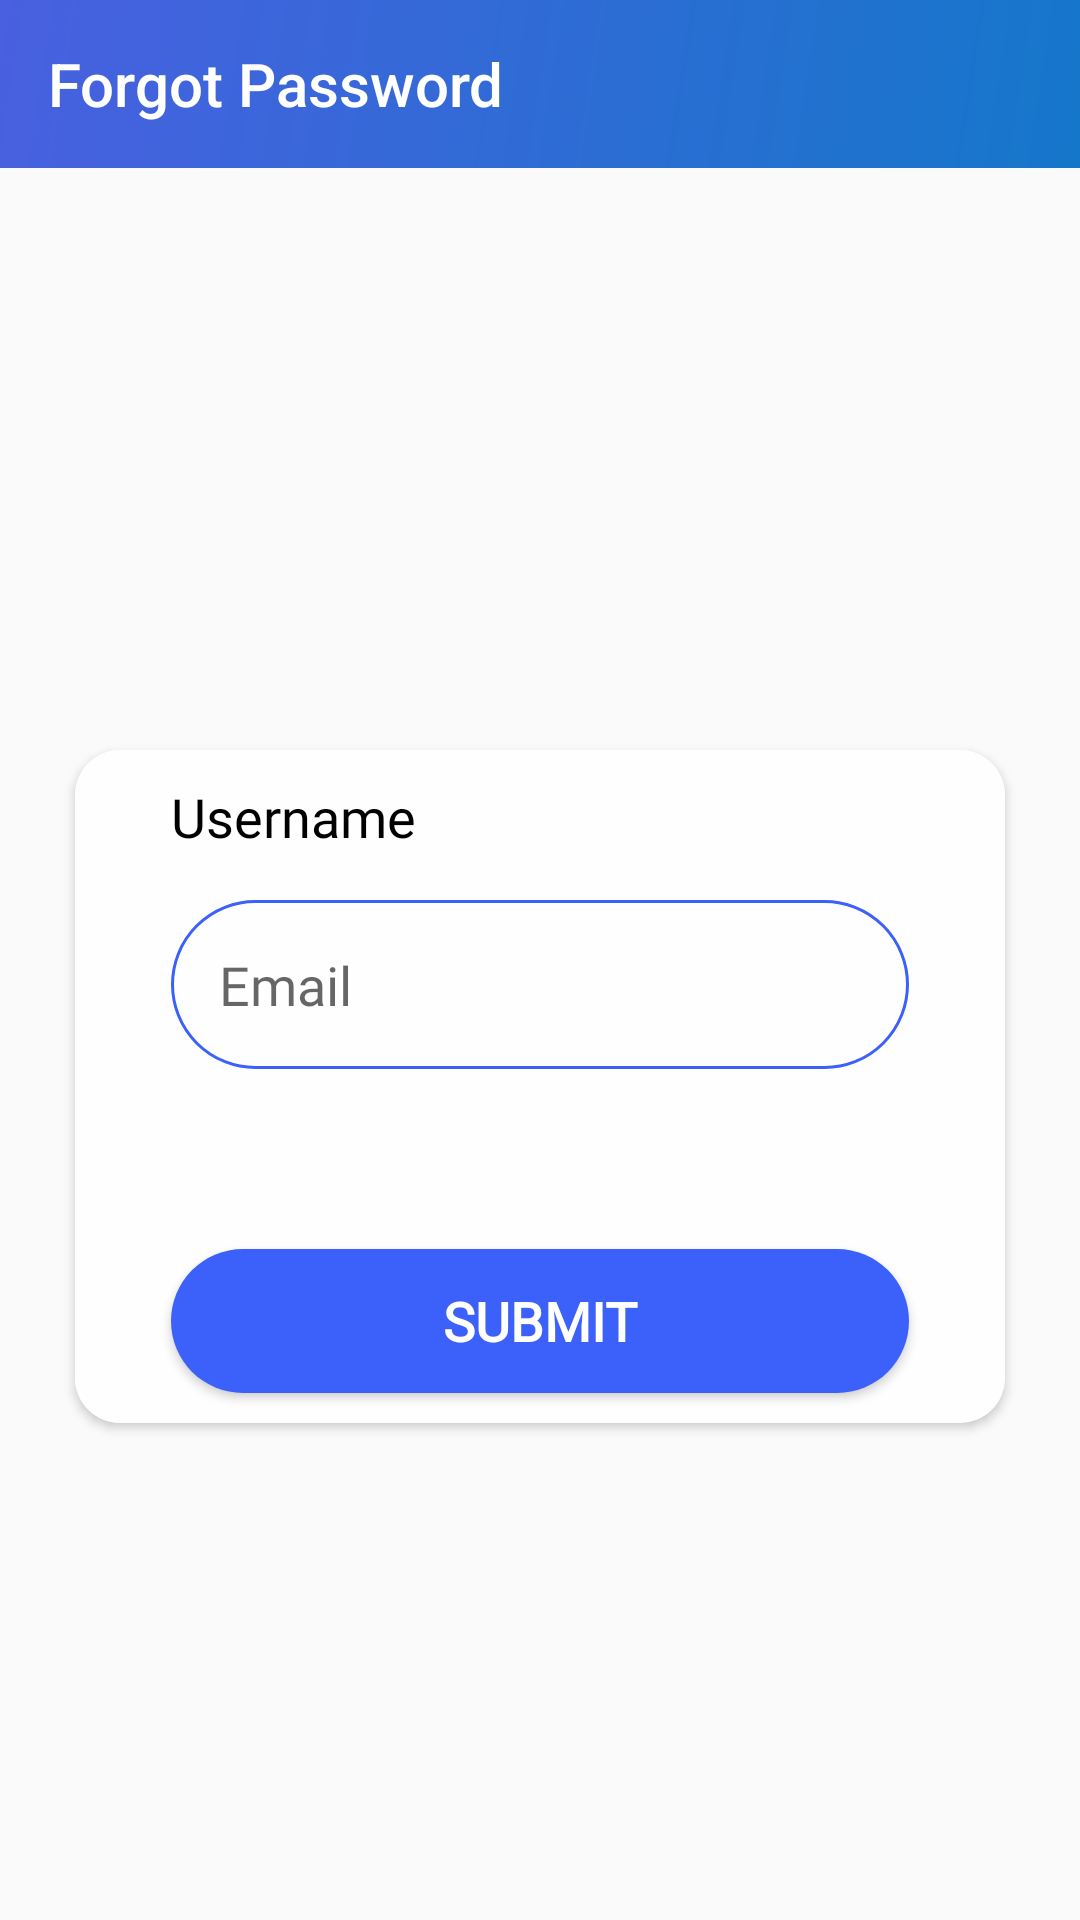

Reconstruct the res/layout file that produces this screen, plus the resources it refers to.
<!-- AndroidManifest.xml: application theme AppTheme -->
<!-- res/layout/activity_forgot.xml -->
<?xml version="1.0" encoding="utf-8"?>
<RelativeLayout xmlns:android="http://schemas.android.com/apk/res/android"
    xmlns:app="http://schemas.android.com/apk/res-auto"
    xmlns:tools="http://schemas.android.com/tools"
    android:layout_width="match_parent"
    android:layout_height="match_parent"
    tools:context=".ui.ForgotActivity">

    <androidx.appcompat.widget.Toolbar
        android:id="@+id/toolbar"
        android:layout_width="match_parent"
        android:layout_height="wrap_content"
        android:background="@drawable/toolbar_gradient_drawable"
        android:fontFamily="@font/googlesansmedium"
        app:title="Forgot Password"
        app:titleTextColor="#fff" />

    <androidx.cardview.widget.CardView
        android:layout_width="match_parent"
        android:layout_height="wrap_content"
        android:layout_marginStart="25dp"
        android:layout_marginTop="250dp"
        android:layout_marginEnd="25dp"
        android:layout_marginBottom="25dp"
        android:elevation="8dp"
        app:cardCornerRadius="15dp">

        <ProgressBar
            android:id="@+id/progress_bar"
            android:layout_width="wrap_content"
            android:layout_height="wrap_content"
            android:layout_gravity="center"
            android:background="#fff"
            android:elevation="10dp"
            android:visibility="gone" />

        <RelativeLayout
            android:layout_width="wrap_content"
            android:layout_height="wrap_content"
            android:layout_gravity="center"
            android:background="#FFFEFE"
            android:gravity="center">

            <TextView
                android:layout_width="wrap_content"
                android:layout_height="wrap_content"
                android:layout_marginStart="32dp"
                android:layout_marginTop="10dp"
                android:layout_marginEnd="32dp"
                android:fontFamily="@font/googlesansmedium"
                android:text="@string/username"
                android:textColor="#000"
                android:textSize="18sp" />

            <EditText
                android:id="@+id/email"
                android:layout_width="match_parent"
                android:layout_height="wrap_content"
                android:layout_marginStart="32dp"
                android:layout_marginTop="50dp"
                android:layout_marginEnd="32dp"
                android:autofillHints="@string/email"
                android:background="@drawable/round_border"
                android:drawableStart="@drawable/email_asset"
                android:drawablePadding="16dp"
                android:ems="10"
                android:fontFamily="@font/googlesansregular"
                android:hint="@string/email"
                android:inputType="textEmailAddress"
                android:padding="16dp"
                app:layout_constraintEnd_toEndOf="parent"
                app:layout_constraintStart_toStartOf="parent" />

            <Button
                android:id="@+id/submit"
                android:layout_width="match_parent"
                android:layout_height="wrap_content"
                android:layout_below="@id/email"
                android:layout_marginStart="32dp"
                android:layout_marginTop="60dp"
                android:layout_marginEnd="32dp"
                android:layout_marginBottom="10dp"
                android:background="@drawable/round_bg"
                android:fontFamily="@font/googlesansmedium"
                android:text="@string/submit"
                android:textColor="@android:color/white"
                android:textSize="18sp"
                android:textStyle="bold"
                app:layout_constraintEnd_toEndOf="parent"
                app:layout_constraintStart_toStartOf="parent" />

        </RelativeLayout>

    </androidx.cardview.widget.CardView>

</RelativeLayout>
<!-- resources referenced by this layout -->
<resources>
  <!-- drawable round_bg (drawable-xhdpi) -->
  <?xml version="1.0" encoding="utf-8"?>
  <shape xmlns:android="http://schemas.android.com/apk/res/android">
      <solid android:color="@color/loginColor" />
      <corners android:radius="100dp" />
  </shape>
  <!-- drawable round_border (drawable-xhdpi) -->
  <?xml version="1.0" encoding="utf-8"?>
  <shape xmlns:android="http://schemas.android.com/apk/res/android"
      android:shape="rectangle">
      <stroke
          android:width="1dp"
          android:color="@color/loginColor" />
      <corners android:radius="100dp" />
  </shape>
  <!-- drawable toolbar_gradient_drawable (drawable) -->
  <?xml version="1.0" encoding="utf-8"?>
  <shape xmlns:android="http://schemas.android.com/apk/res/android">
      <gradient
          android:type="linear"
          android:angle="135"
          android:startColor="@color/colorGradientEndColor"
          android:endColor="@color/colorGradientStartColor" />
  </shape>
  <string name="email">Email</string>
  <string name="submit">SUBMIT</string>
  <string name="username">Username</string>
  <style name="AppTheme" parent="Theme.AppCompat.Light.NoActionBar">
          
          <item name="colorPrimary">@color/colorPrimary</item>
          <item name="colorPrimaryDark">#0640e0</item>
          <item name="colorAccent">@color/colorAccent</item>
          <item name="colorControlNormal">#000000</item>
      </style>
  <color name="loginColor">#3B61FA</color>
  <color name="colorGradientEndColor">#1577ca</color>
  <color name="colorGradientStartColor">#4960E0</color>
  <color name="colorPrimary">#6200EE</color>
  <color name="colorAccent">#03DAC5</color>
</resources>
